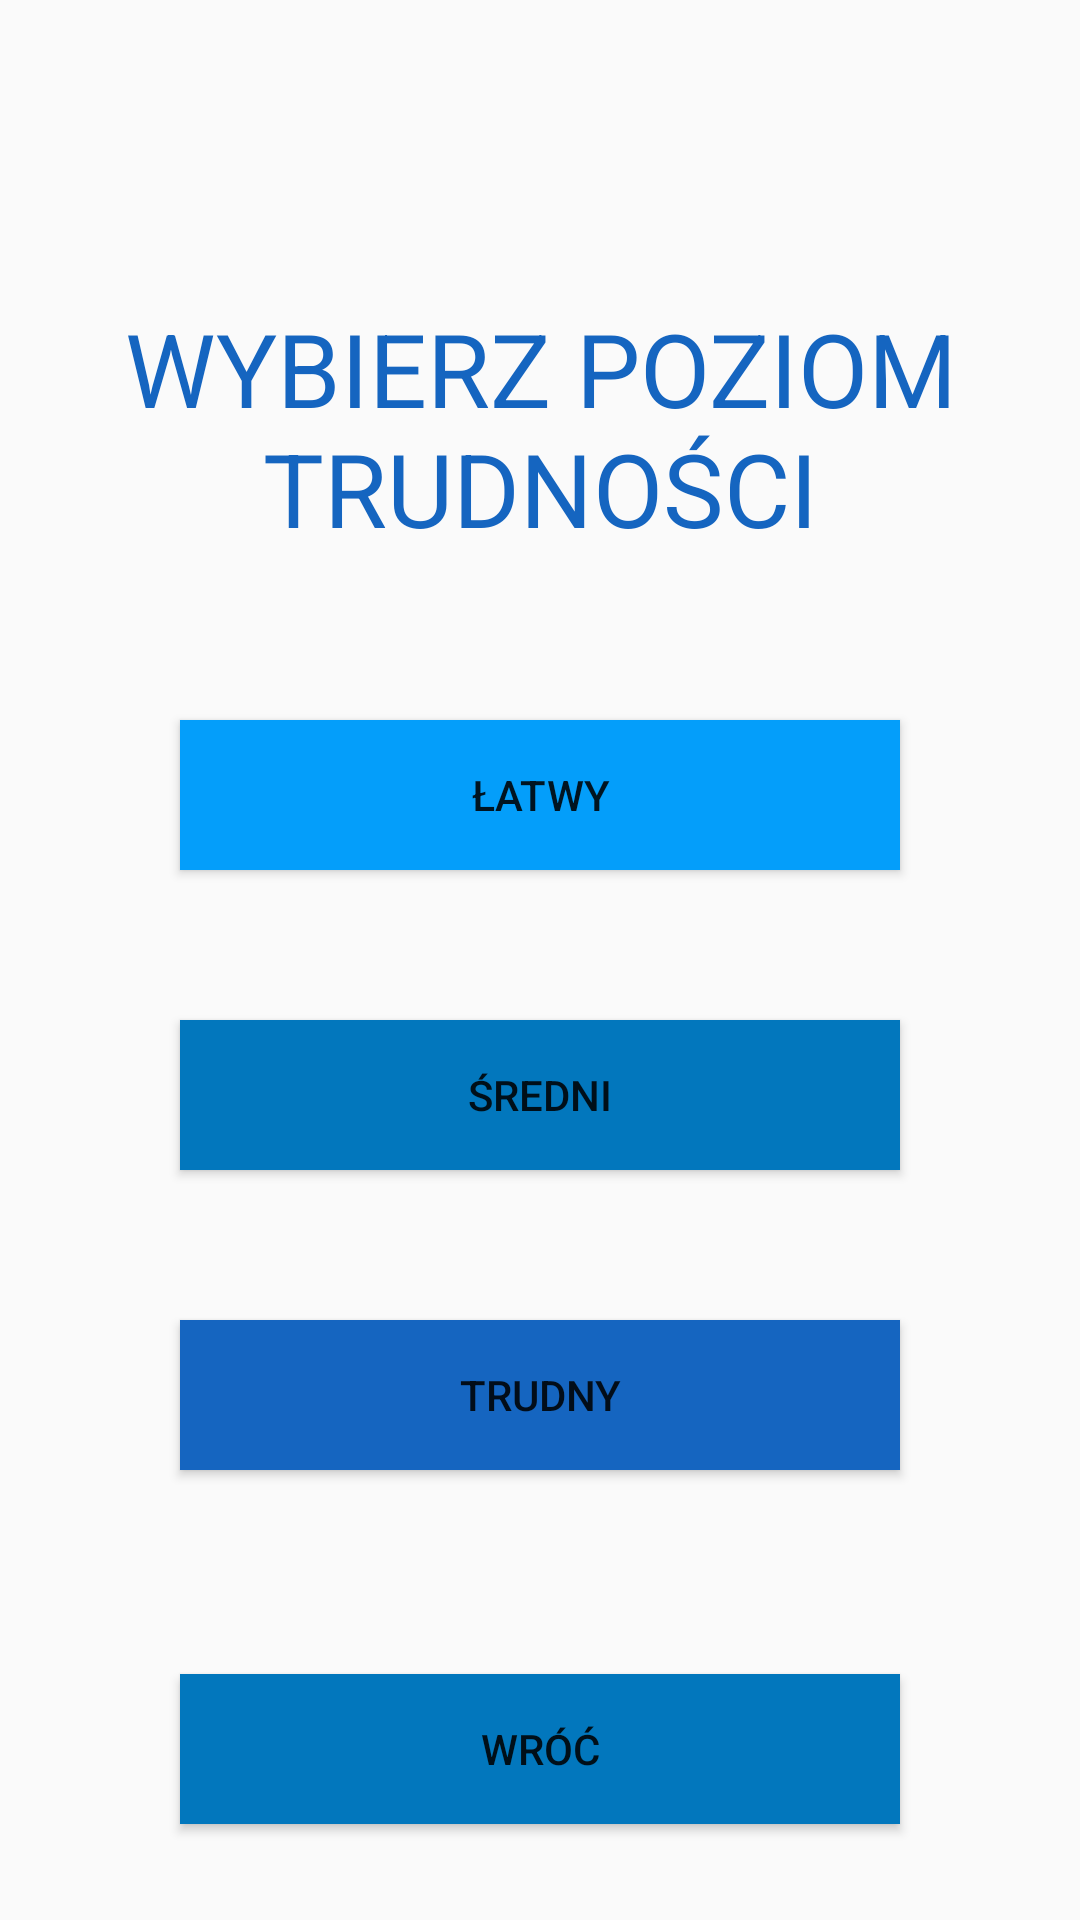

Layout XML and referenced resources for this Android screen:
<!-- AndroidManifest.xml: application theme Theme.AppCompat.Light -->
<!-- res/layout/activity_level.xml -->
<?xml version="1.0" encoding="utf-8"?>
<android.support.constraint.ConstraintLayout xmlns:android="http://schemas.android.com/apk/res/android"
    xmlns:app="http://schemas.android.com/apk/res-auto"
    xmlns:tools="http://schemas.android.com/tools"
    android:layout_width="match_parent"
    android:layout_height="match_parent"
    tools:context=".level">

    <Button
        android:id="@+id/easy_btn"
        android:layout_width="240dp"
        android:layout_height="50dp"
        android:layout_marginTop="50dp"
        android:background="#049EFA"
        android:onClick="lvl_click"
        android:text="@string/latwy"
        app:layout_constraintEnd_toEndOf="parent"
        app:layout_constraintHorizontal_bias="0.5"
        app:layout_constraintStart_toStartOf="parent"
        app:layout_constraintTop_toBottomOf="@+id/textView" />

    <Button
        android:id="@+id/medium_btn"
        android:layout_width="240dp"
        android:layout_height="50dp"
        android:layout_marginTop="50dp"
        android:background="#0277BD"
        android:text="@string/sredni"
        android:onClick="lvl_click"
        app:layout_constraintEnd_toEndOf="parent"
        app:layout_constraintHorizontal_bias="0.5"
        app:layout_constraintStart_toStartOf="parent"
        app:layout_constraintTop_toBottomOf="@+id/easy_btn" />

    <Button
        android:id="@+id/hard_btn"
        android:layout_width="240dp"
        android:layout_height="50dp"
        android:layout_marginTop="50dp"
        android:background="#1565C0"
        android:text="@string/trudny"
        android:onClick="lvl_click"
        app:layout_constraintEnd_toEndOf="parent"
        app:layout_constraintHorizontal_bias="0.5"
        app:layout_constraintStart_toStartOf="parent"
        app:layout_constraintTop_toBottomOf="@+id/medium_btn" />

    <Button
        android:id="@+id/back_btn"
        android:layout_width="240dp"
        android:layout_height="50dp"
        android:layout_marginBottom="32dp"
        android:background="#0277BD"
        android:text="@string/wroc"
        android:onClick="wroc"
        app:layout_constraintBottom_toBottomOf="parent"
        app:layout_constraintEnd_toEndOf="parent"
        app:layout_constraintHorizontal_bias="0.5"
        app:layout_constraintStart_toStartOf="parent" />

    <TextView
        android:id="@+id/textView"
        android:layout_width="300dp"
        android:layout_height="90dp"
        android:layout_marginTop="100dp"
        android:accessibilityLiveRegion="none"
        android:bufferType="normal"
        android:ellipsize="none"
        android:text="@string/level"
        android:textAlignment="center"
        android:textAllCaps="true"
        android:textAppearance="@style/TextAppearance.AppCompat.Display1"
        android:textColor="#1565C0"
        android:textIsSelectable="false"
        app:layout_constraintEnd_toEndOf="parent"
        app:layout_constraintHorizontal_bias="0.5"
        app:layout_constraintStart_toStartOf="parent"
        app:layout_constraintTop_toTopOf="parent" />
</android.support.constraint.ConstraintLayout>
<!-- resources referenced by this layout -->
<resources>
  <string name="latwy">Łatwy</string>
  <string name="level">Wybierz poziom trudności</string>
  <string name="sredni">Średni</string>
  <string name="trudny">Trudny</string>
  <string name="wroc">Wróć</string>
</resources>
